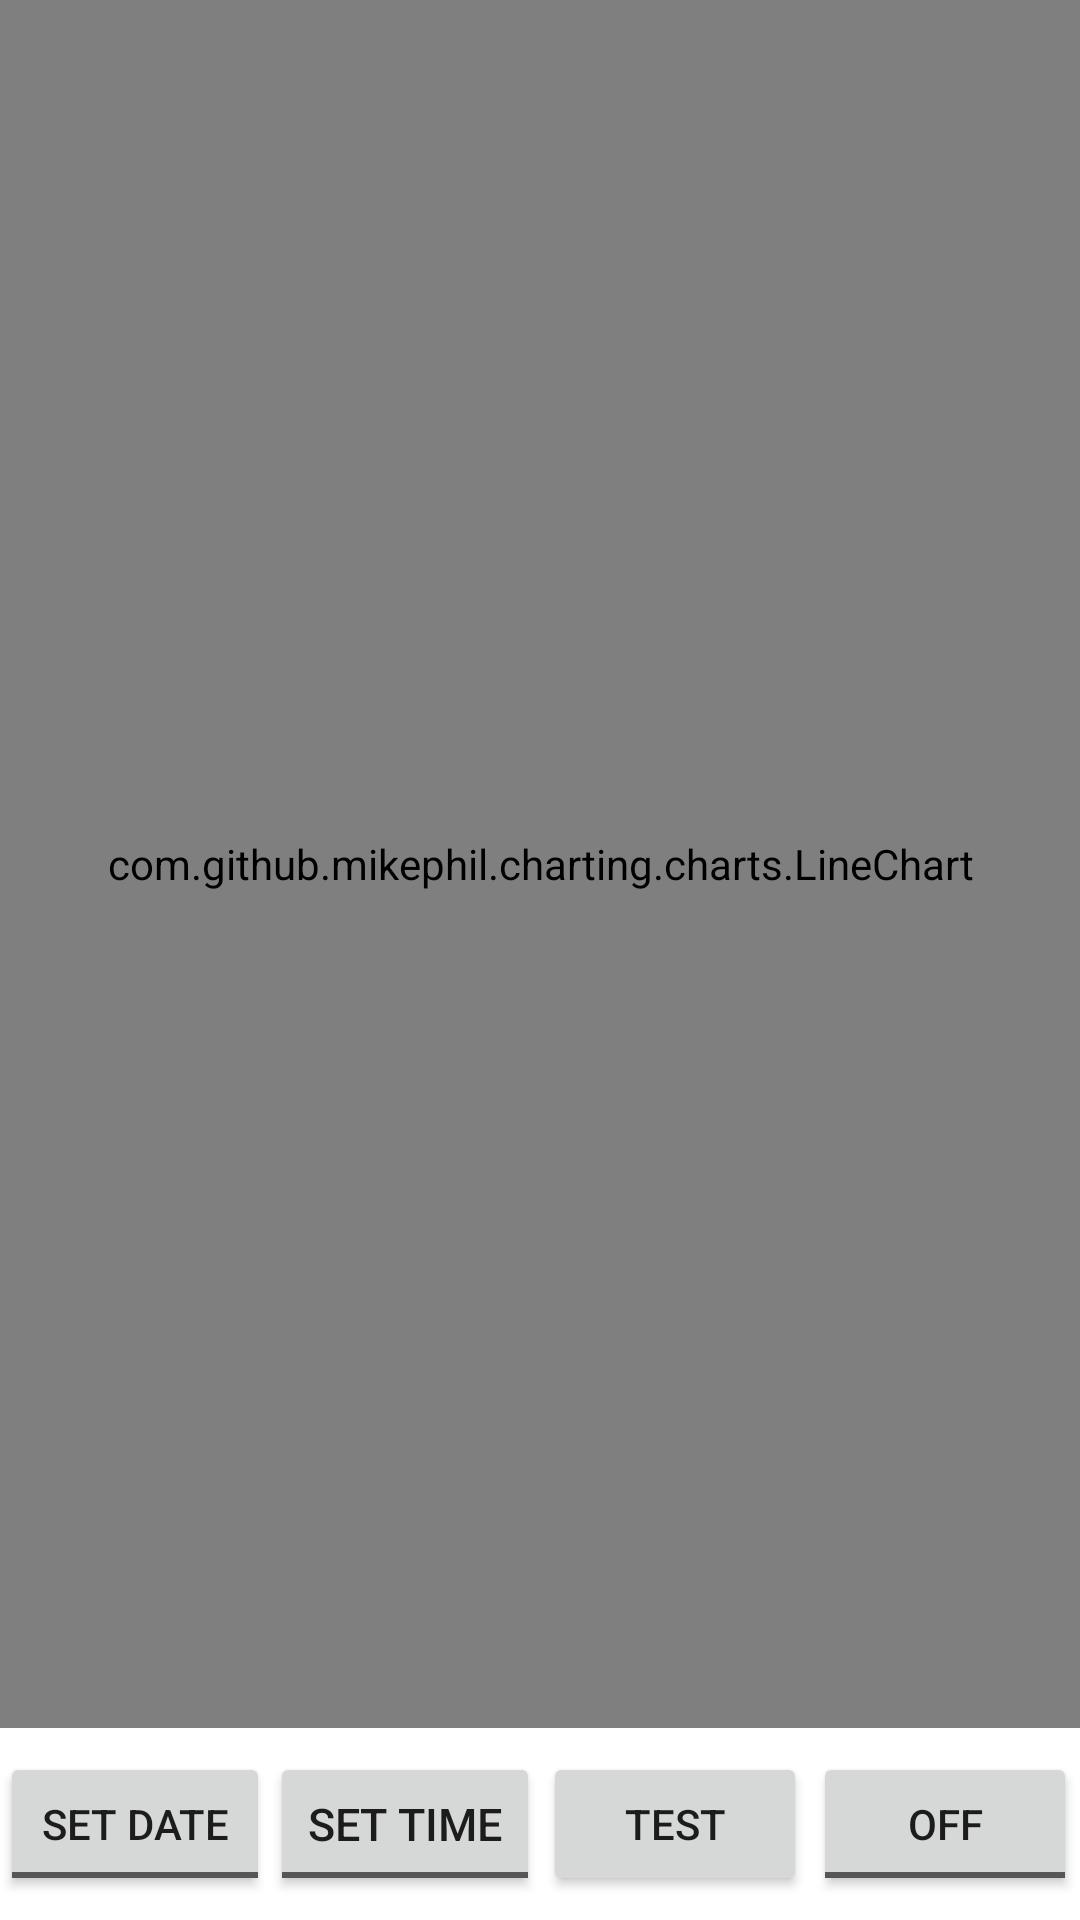

The Android layout XML behind this screen, and the referenced resources:
<!-- AndroidManifest.xml: application theme Theme.Speculator -->
<!-- res/layout/fragment_backtest.xml -->
<?xml version="1.0" encoding="utf-8"?>
<androidx.constraintlayout.widget.ConstraintLayout xmlns:android="http://schemas.android.com/apk/res/android"
    xmlns:app="http://schemas.android.com/apk/res-auto"
    xmlns:tools="http://schemas.android.com/tools"
    android:layout_width="match_parent"
    android:layout_height="match_parent"
    tools:context=".ui.backtest.BacktestFragment">

    <androidx.constraintlayout.widget.Guideline
        android:id="@+id/guideline4"
        android:layout_width="wrap_content"
        android:layout_height="wrap_content"
        android:orientation="vertical"
        app:layout_constraintGuide_percent="0.25" />

    <ToggleButton
        android:id="@+id/dateBtn"
        android:layout_width="0dp"
        android:layout_height="wrap_content"
        android:ellipsize="none"
        android:maxLines="1"
        android:textOff="SET DATE"
        android:textOn="CONFIRM"
        app:autoSizeMaxTextSize="100sp"
        app:autoSizeMinTextSize="10sp"
        app:autoSizeStepGranularity="1sp"
        app:autoSizeTextType="uniform"
        app:layout_constraintBottom_toBottomOf="parent"
        app:layout_constraintEnd_toStartOf="@+id/guideline4"
        app:layout_constraintStart_toStartOf="parent"
        app:layout_constraintTop_toTopOf="@+id/guideline" />

    <com.github.mikephil.charting.charts.LineChart
        android:id="@+id/backtest_chart"
        android:layout_width="0dp"
        android:layout_height="0dp"
        app:layout_constraintBottom_toTopOf="@+id/guideline"
        app:layout_constraintEnd_toEndOf="parent"
        app:layout_constraintHorizontal_bias="0.0"
        app:layout_constraintStart_toStartOf="parent"
        app:layout_constraintTop_toTopOf="parent">

    </com.github.mikephil.charting.charts.LineChart>

    <androidx.constraintlayout.widget.Guideline
        android:id="@+id/guideline"
        android:layout_width="wrap_content"
        android:layout_height="wrap_content"
        android:orientation="horizontal"
        app:layout_constraintGuide_percent="0.9" />

    <androidx.constraintlayout.widget.Guideline
        android:id="@+id/guideline2"
        android:layout_width="wrap_content"
        android:layout_height="wrap_content"
        android:orientation="vertical"
        app:layout_constraintGuide_percent="0.5" />

    <androidx.constraintlayout.widget.Guideline
        android:id="@+id/guideline3"
        android:layout_width="wrap_content"
        android:layout_height="wrap_content"
        android:orientation="vertical"
        app:layout_constraintGuide_percent="0.75" />

    <DatePicker
        android:id="@+id/calendarView"
        android:layout_width="wrap_content"
        android:layout_height="wrap_content"
        android:layout_marginBottom="12dp"
        android:background="#555555"
        android:visibility="gone"
        app:layout_constraintBottom_toTopOf="@+id/guideline"
        app:layout_constraintEnd_toEndOf="parent"
        app:layout_constraintStart_toStartOf="parent" />

    <TimePicker
        android:id="@+id/timeView"
        android:layout_width="wrap_content"
        android:layout_height="wrap_content"
        android:background="#555555"
        android:visibility="gone"
        app:layout_constraintBottom_toTopOf="@+id/guideline"
        app:layout_constraintEnd_toEndOf="parent"
        app:layout_constraintStart_toStartOf="parent" />

    <ToggleButton
        android:id="@+id/timeBtn"
        android:layout_width="0dp"
        android:layout_height="wrap_content"
        android:ellipsize="none"
        android:maxLines="1"
        android:textOff="SET TIME"
        android:textOn="CONFIRM"
        app:autoSizeMaxTextSize="100sp"
        app:autoSizeMinTextSize="10sp"
        app:autoSizeStepGranularity="1sp"
        app:autoSizeTextType="uniform"
        app:layout_constraintBottom_toBottomOf="parent"
        app:layout_constraintEnd_toStartOf="@+id/guideline2"
        app:layout_constraintStart_toStartOf="@+id/guideline4"
        app:layout_constraintTop_toTopOf="@+id/guideline" />

    <Button
        android:id="@+id/bPredict"
        android:layout_width="wrap_content"
        android:layout_height="wrap_content"
        android:text="Test"
        app:layout_constraintBottom_toBottomOf="parent"
        app:layout_constraintEnd_toStartOf="@+id/guideline3"
        app:layout_constraintStart_toStartOf="@+id/guideline2"
        app:layout_constraintTop_toTopOf="@+id/guideline" />

    <ToggleButton
        android:id="@+id/bAgentToggle"
        android:layout_width="wrap_content"
        android:layout_height="wrap_content"
        android:text="ToggleButton"
        app:layout_constraintBottom_toBottomOf="parent"
        app:layout_constraintEnd_toEndOf="parent"
        app:layout_constraintStart_toStartOf="@+id/guideline3"
        app:layout_constraintTop_toTopOf="@+id/guideline" />

</androidx.constraintlayout.widget.ConstraintLayout>
<!-- resources referenced by this layout -->
<resources>
  <style name="Theme.Speculator" parent="Theme.MaterialComponents.DayNight.DarkActionBar">
          
          <item name="colorPrimary">@color/purple_500</item>
          <item name="colorPrimaryVariant">@color/purple_700</item>
          <item name="colorOnPrimary">@color/white</item>
          
          <item name="colorSecondary">@color/teal_200</item>
          <item name="colorSecondaryVariant">@color/teal_700</item>
          <item name="colorOnSecondary">@color/black</item>
          
          <item name="android:statusBarColor">?attr/colorPrimaryVariant</item>
          
      </style>
  <!-- not gathered from this repository: default colours our renderer supplied (Android Studio template values) -->
  <color name="purple_500">#FF6200EE</color>
  <color name="purple_700">#FF3700B3</color>
  <color name="teal_200">#FF03DAC5</color>
  <color name="teal_700">#FF018786</color>
  <color name="black">#FF000000</color>
  <color name="white">#FFFFFFFF</color>
</resources>
